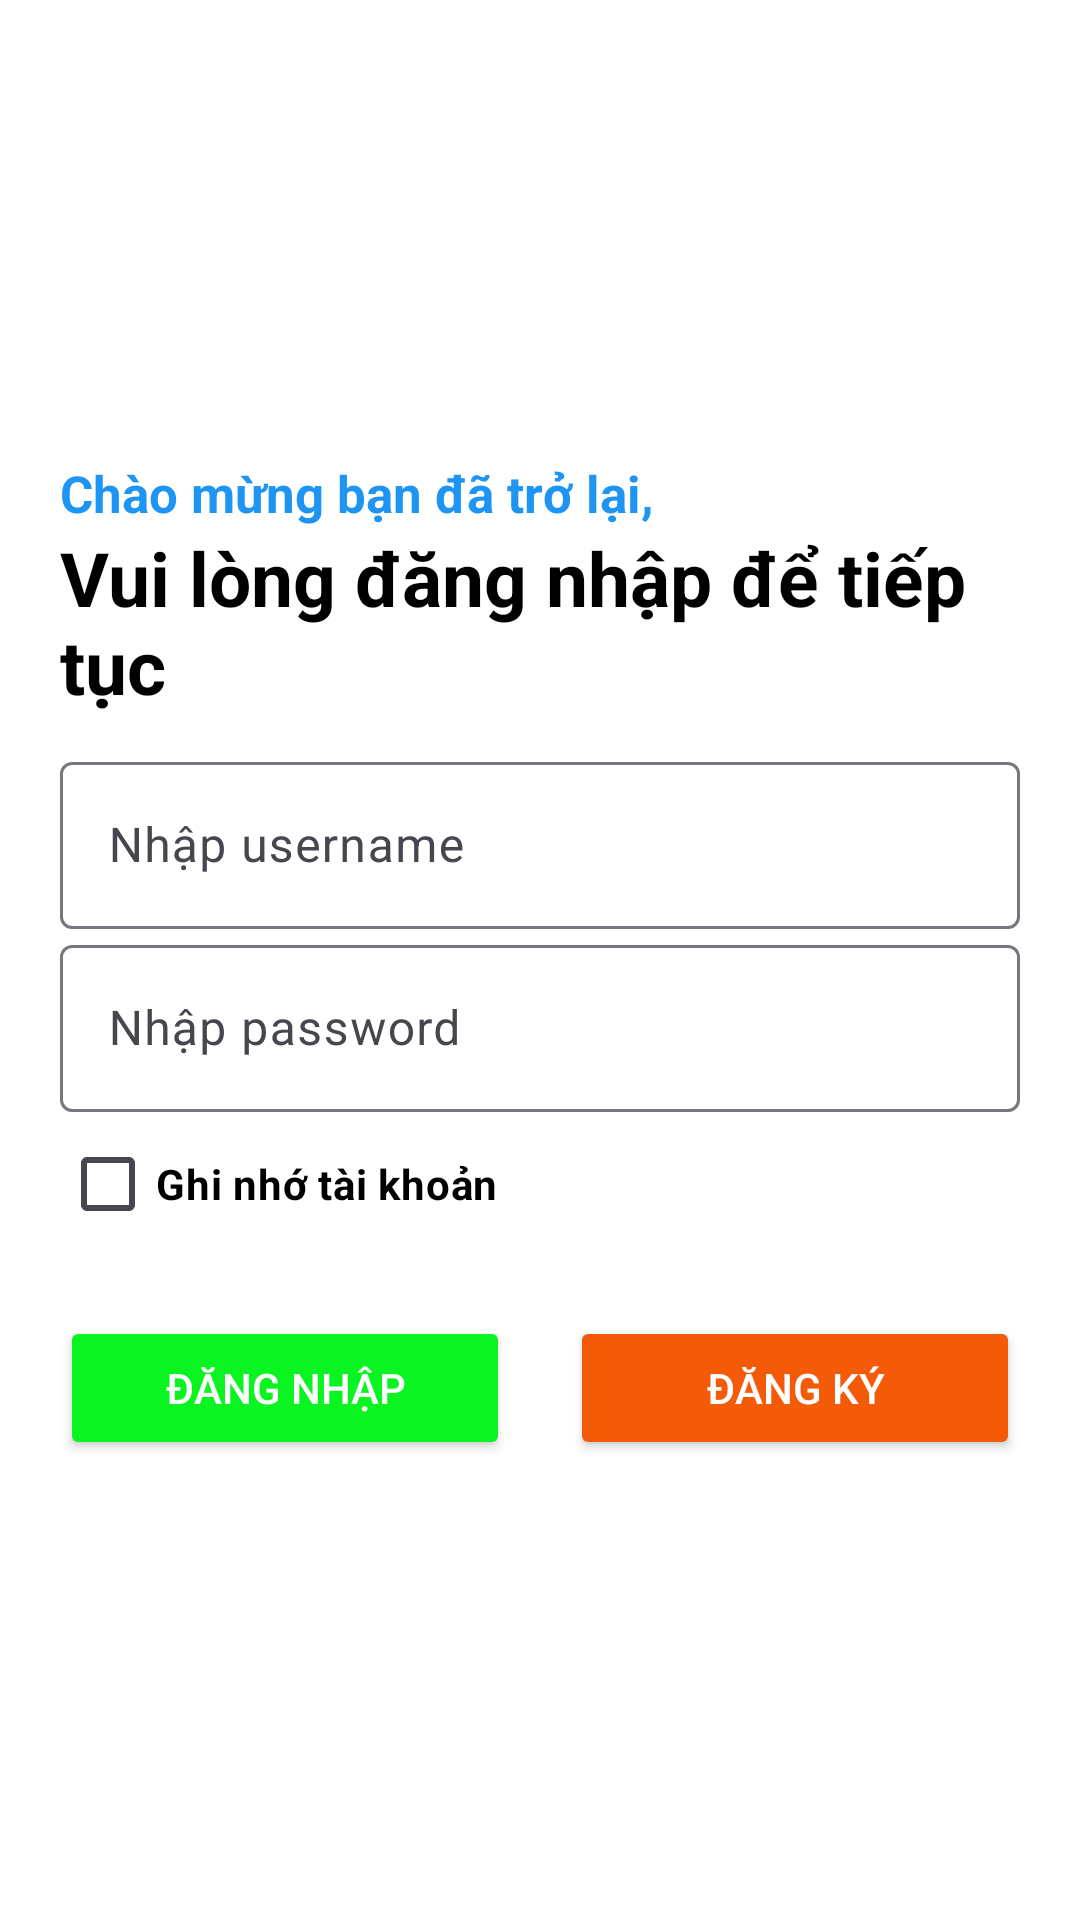

Write the Android layout XML for this screen, with the resource values it uses.
<!-- AndroidManifest.xml: application theme Theme.AND101_ASSIGNMENT_PH36944 -->
<!-- res/layout/activity_login.xml -->
<?xml version="1.0" encoding="utf-8"?>
<LinearLayout xmlns:android="http://schemas.android.com/apk/res/android"
    xmlns:app="http://schemas.android.com/apk/res-auto"
    xmlns:tools="http://schemas.android.com/tools"
    android:layout_width="match_parent"
    android:layout_height="match_parent"
    android:orientation="vertical"
    android:gravity="center"
    android:background="@color/white"
    android:padding="20dp"
    tools:context=".LoginActivity">

    <TextView
        android:layout_width="match_parent"
        android:layout_height="wrap_content"
        android:text="Chào mừng bạn đã trở lại,"
        android:textSize="17dp"
        android:textColor="#1f95f3"
        android:textStyle="bold"/>

    <TextView
        android:layout_width="match_parent"
        android:layout_height="wrap_content"
        android:text="Vui lòng đăng nhập để tiếp tục"
        android:textSize="25sp"
        android:textColor="#000000"
        android:textStyle="bold"
        android:layout_marginBottom="10dp"/>

    <com.google.android.material.textfield.TextInputLayout
        android:id="@+id/txtUser"
        android:layout_width="match_parent"
        android:layout_height="wrap_content">

        <com.google.android.material.textfield.TextInputEditText
            android:id="@+id/edtUser"
            android:layout_width="match_parent"
            android:layout_height="wrap_content"
            android:hint="Nhập username"
            android:textColor="#000000"/>
    </com.google.android.material.textfield.TextInputLayout>

    <com.google.android.material.textfield.TextInputLayout
        android:id="@+id/txtPass"
        android:layout_width="match_parent"
        android:layout_height="wrap_content">

        <com.google.android.material.textfield.TextInputEditText
            android:id="@+id/edtPass"
            android:layout_width="match_parent"
            android:layout_height="wrap_content"
            android:hint="Nhập password"
            android:textColor="#000000"/>
    </com.google.android.material.textfield.TextInputLayout>

    <CheckBox
        android:id="@+id/chkRemember"
        android:layout_width="match_parent"
        android:layout_height="wrap_content"
        android:text="Ghi nhớ tài khoản"
        android:textStyle="bold"
        android:layout_marginBottom="20dp"
        android:textColor="#000000"/>

    <LinearLayout
        android:layout_width="match_parent"
        android:layout_height="wrap_content"
        android:orientation="horizontal">

        <Button
            android:id="@+id/btnLogin"
            android:layout_width="0dp"
            android:layout_height="wrap_content"
            android:backgroundTint="#09f420"
            android:layout_weight="1"
            android:text="Đăng nhập"
            android:layout_marginRight="10dp"
            android:textAllCaps="true"
            android:textColor="@color/white"/>

        <Button
            android:id="@+id/btnRegister"
            android:layout_width="0dp"
            android:layout_height="wrap_content"
            android:backgroundTint="#f45b09"
            android:layout_weight="1"
            android:text="Đăng ký"
            android:layout_marginLeft="10dp"
            android:textAllCaps="true"
            android:textColor="@color/white"/>
    </LinearLayout>
</LinearLayout>
<!-- resources referenced by this layout -->
<resources>
  <style name="Theme.AND101_ASSIGNMENT_PH36944" parent="Base.Theme.AND101_ASSIGNMENT_PH36944" />
  <style name="Base.Theme.AND101_ASSIGNMENT_PH36944" parent="Theme.Material3.DayNight.NoActionBar">
          
          
      </style>
  <!-- not gathered from this repository: default colours our renderer supplied (Android Studio template values) -->
  <color name="white">#FFFFFFFF</color>
</resources>
